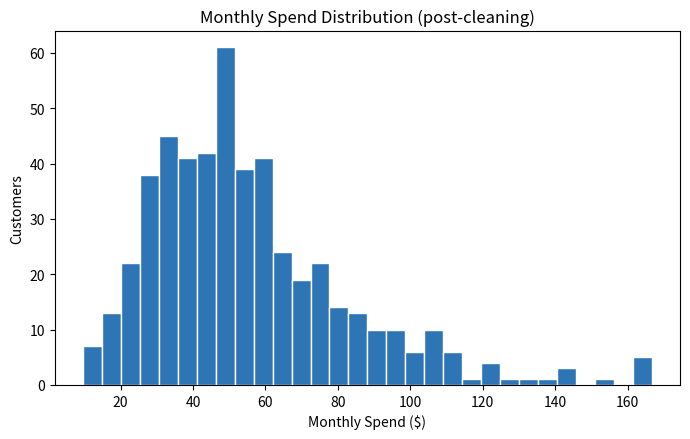
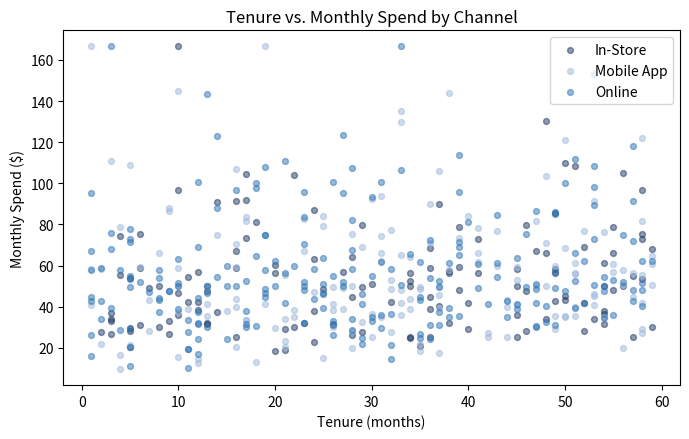

Generate these figures, in order, with matplotlib:
"""
Customer Behavior Exploration — pandas EDA
--------------------------------------------
Simulates a customer transaction dataset (with realistic messiness: missing
values, a few outliers) and runs an exploratory analysis: cleaning,
missing-value handling, distribution/outlier visualization, and a written
insight memo.

Run: python3 analysis.py
Outputs:
  data/customers_raw.csv       (messy synthetic input)
  data/customers_clean.csv     (cleaned output)
  charts/spend_distribution.png
  charts/tenure_vs_spend.png
  insight_memo.md
"""
import numpy as np
import pandas as pd
import matplotlib
matplotlib.use("Agg")
import matplotlib.pyplot as plt
import os

np.random.seed(42)
os.makedirs("data", exist_ok=True)
os.makedirs("charts", exist_ok=True)

N = 500
customer_id = np.arange(1, N + 1)
age = np.random.randint(18, 70, N).astype(float)
tenure_months = np.random.randint(1, 60, N).astype(float)
monthly_spend = np.random.gamma(shape=3, scale=15, size=N) + tenure_months * 0.3
channel = np.random.choice(["Online", "In-Store", "Mobile App"], N, p=[0.45, 0.25, 0.30])

# Inject messiness: missing values + a few extreme outliers
missing_idx = np.random.choice(N, 35, replace=False)
age[missing_idx[:20]] = np.nan
monthly_spend[missing_idx[20:]] = np.nan
outlier_idx = np.random.choice(N, 5, replace=False)
monthly_spend[outlier_idx] *= 8  # extreme high spenders / data entry errors

df = pd.DataFrame({
    "customer_id": customer_id,
    "age": age,
    "tenure_months": tenure_months,
    "monthly_spend": monthly_spend,
    "channel": channel,
})
df.to_csv("data/customers_raw.csv", index=False)

# --- Cleaning ---
missing_report = df.isna().sum()
df_clean = df.copy()
df_clean["age"] = df_clean["age"].fillna(df_clean["age"].median())

# Outlier handling: cap monthly_spend at 99th percentile rather than dropping
spend_before_na = df_clean["monthly_spend"].dropna()
p99 = spend_before_na.quantile(0.99)
n_outliers = (df_clean["monthly_spend"] > p99).sum()
df_clean["monthly_spend"] = df_clean["monthly_spend"].clip(upper=p99)
df_clean["monthly_spend"] = df_clean["monthly_spend"].fillna(df_clean["monthly_spend"].median())

df_clean.to_csv("data/customers_clean.csv", index=False)

# --- Visualizations ---
fig, ax = plt.subplots(figsize=(7, 4.5))
ax.hist(df_clean["monthly_spend"], bins=30, color="#2e75b6", edgecolor="white")
ax.set_title("Monthly Spend Distribution (post-cleaning)")
ax.set_xlabel("Monthly Spend ($)")
ax.set_ylabel("Customers")
fig.tight_layout()
fig.savefig("charts/spend_distribution.png", dpi=140)
plt.close(fig)

fig, ax = plt.subplots(figsize=(7, 4.5))
colors = {"Online": "#2e75b6", "In-Store": "#1f3864", "Mobile App": "#9fb8dd"}
for ch, sub in df_clean.groupby("channel"):
    ax.scatter(sub["tenure_months"], sub["monthly_spend"], alpha=0.5, s=18, label=ch, color=colors[ch])
ax.set_title("Tenure vs. Monthly Spend by Channel")
ax.set_xlabel("Tenure (months)")
ax.set_ylabel("Monthly Spend ($)")
ax.legend()
fig.tight_layout()
fig.savefig("charts/tenure_vs_spend.png", dpi=140)
plt.close(fig)

# --- Insight memo ---
corr = df_clean["tenure_months"].corr(df_clean["monthly_spend"])
channel_avg = df_clean.groupby("channel")["monthly_spend"].mean().sort_values(ascending=False)

memo = f"""# Customer Behavior Exploration — Insight Memo

## Data quality
- {int(missing_report['age'])} missing `age` values imputed with median ({df_clean['age'].median():.0f}).
- {int(missing_report['monthly_spend'])} missing `monthly_spend` values imputed with median after outlier handling.
- {n_outliers} extreme high-spend records capped at the 99th percentile (${p99:.2f}) rather than dropped, to avoid losing real high-value customers while preventing them from distorting averages.

## Key findings
- Tenure and monthly spend show a **{"positive" if corr > 0 else "negative"} correlation** (r = {corr:.2f}) — longer-tenured customers spend modestly more, consistent with typical retention/loyalty patterns.
- Average monthly spend by channel:
{chr(10).join(f"  - {ch}: ${v:.2f}" for ch, v in channel_avg.items())}
- Spend distribution is right-skewed even after capping — most customers cluster in a moderate spend band, with a smaller group of high-value customers pulling the mean upward.

## Suggested next-step analyses
- Segment customers into value tiers (e.g., low/medium/high spend) and profile each by channel and tenure.
- Test whether channel differences in spend are statistically significant (t-test/ANOVA) rather than assumed from means alone.
- Bring in a churn/cancellation flag (not present in this synthetic dataset) to study whether spend or tenure predicts churn risk.
"""
with open("insight_memo.md", "w") as f:
    f.write(memo)

print("Done. See insight_memo.md, data/customers_clean.csv, and charts/*.png")
print(memo)
